Run: headless pygame with SDL's dummy video driver; simulated clock (each Clock.tick advances the game by its frame time, no real sleeping); random seed 0; keys injected as events and as key.get_pressed() state; mouse plan: one left click at the window centre at the start of phase 2, then a move to the lower-right quarter at the start of phase 3.
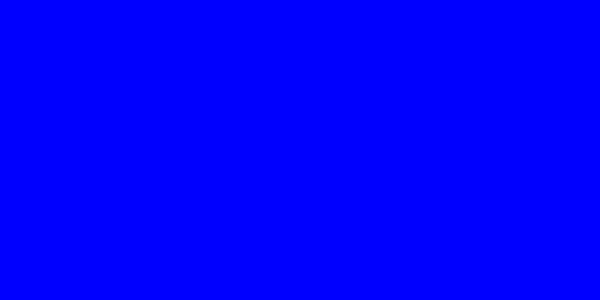
Frame 1 of 4 · flips 1–60 · no input
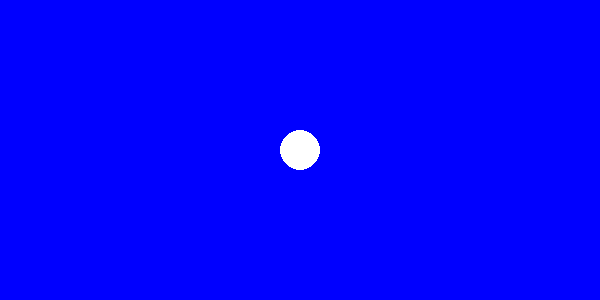
Frame 2 of 4 · flips 61–180 · clicked the window centre · tapped SPACE, RETURN · held RIGHT (→), D
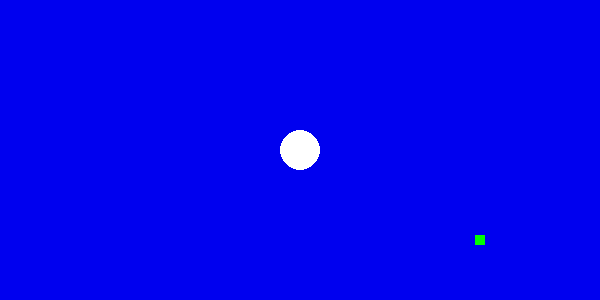
Frame 3 of 4 · flips 181–300 · moved the mouse to the lower-right quarter · held DOWN (↓), S
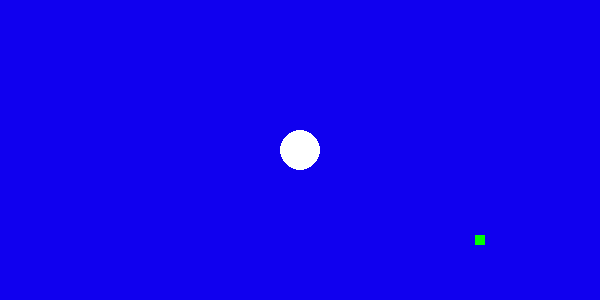
Frame 4 of 4 · flips 301–420 · held LEFT (←), A, UP (↑), W

The pygame program that drew these frames:

import pygame
import traceback 
from pygame.locals import * 
pygame.init()

try:
    fenetre=pygame.display.set_mode((600,300))
    
    pygame.display.set_caption("Test souris et clavier de pygame")

    #pygame.key.set_repeat(500, 200)
    
    rouge=0
    bleu=255

    fenetre.fill((rouge,0,bleu))
    liste=[]
    continuer=True
    
    xclic,yclic=-100,-100

    while continuer:

        for event in pygame.event.get():

            if event.type==QUIT:
                continuer=False

            elif event.type==KEYDOWN:   
                if event.key==K_UP:   
                    rouge+=16
                    if rouge>255:
                        rouge=0
                    print("flèche vers le haut, rouge =",rouge)
                    
                elif event.key==K_DOWN:
                    bleu-=16
                    if bleu < 0:
                        bleu=255
                    print("flèche vers le bas, bleu =",bleu)
                    
                elif event.key==K_ESCAPE:
                    print("touche Escape")
                    continuer=False
                else :
                    print("autre touche")
                fenetre.fill((rouge,0,bleu))
                
            elif event.type==MOUSEBUTTONDOWN :
                (xclic,yclic)=event.pos
                print("clic en ("+str(xclic)+","+str(yclic)+")")
                

            elif event.type==MOUSEMOTION :
                (x,y)=event.pos
                liste.append((x,y))
                

        fenetre.fill((rouge,0,bleu)) 
       
        for centre in liste[-100:] :
            pygame.draw.rect(fenetre,(0,255,0),(centre[0]-5,centre[1]-5,10,10),0)
        pygame.draw.circle(fenetre,(255,255,255),(xclic,yclic),20,0)
        pygame.display.flip()
        
except:
   #ce bloc permet de récupérer des infos en cas d'erreur
   traceback.print_exc()
finally:
    pygame.quit()
